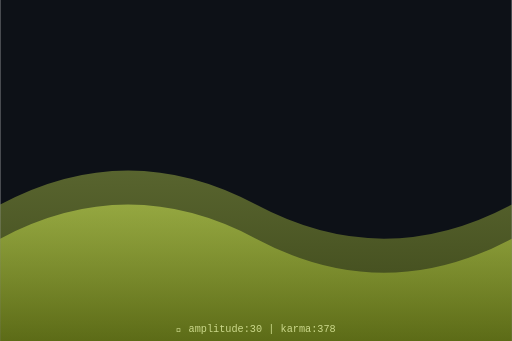
t = 0.00 s
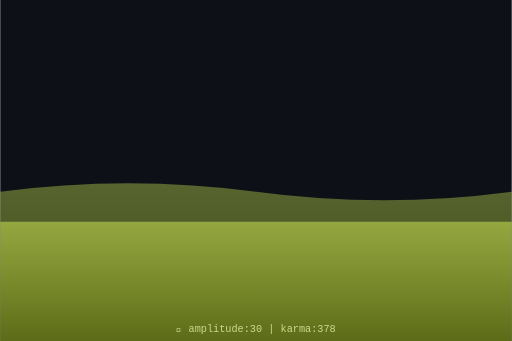
t = 0.75 s
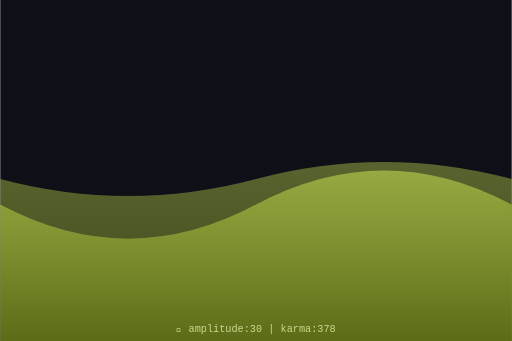
t = 1.50 s
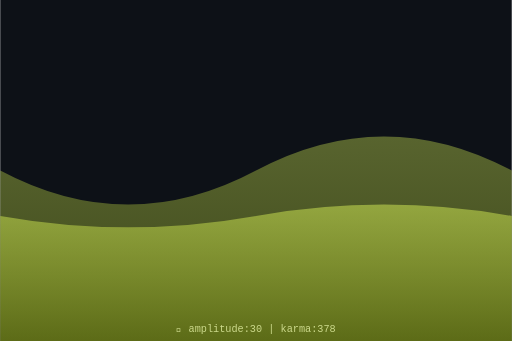
t = 2.00 s
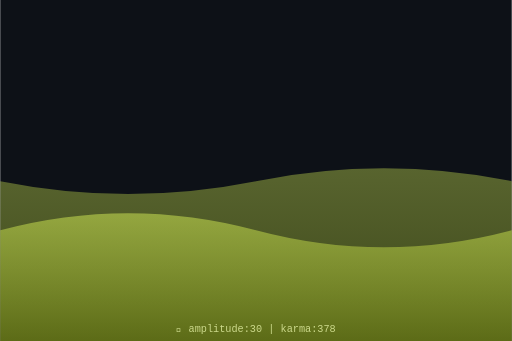
t = 2.63 s
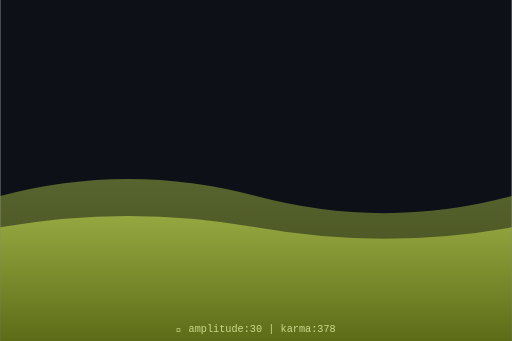
t = 3.50 s

The animated SVG that drew these frames (rendered in a browser with its animation timeline set to each time). Animation: 2 SMIL elements (animate=2); one cycle of 4.00 s, repeats indefinitely.

<svg xmlns="http://www.w3.org/2000/svg" viewBox="0 0 300 200" width="300" height="200">
  <defs>
    <linearGradient id="waveGrad" x1="0%" y1="0%" x2="0%" y2="100%">
      <stop offset="0%" style="stop-color:hsl(70,70%,60%);stop-opacity:0.8"/>
      <stop offset="100%" style="stop-color:hsl(70,70%,30%);stop-opacity:0.9"/>
    </linearGradient>
  </defs>
  <rect width="300" height="200" fill="#0d1117"/>
  <path d="M0,120 Q75,80 150,120 T300,120 L300,200 L0,200 Z" fill="url(#waveGrad)" opacity="0.5">
    <animate attributeName="d" dur="4s" repeatCount="indefinite"
      values="M0,120 Q75,80 150,120 T300,120 L300,200 L0,200 Z;
              M0,100 Q75,140 150,100 T300,100 L300,200 L0,200 Z;
              M0,120 Q75,80 150,120 T300,120 L300,200 L0,200 Z"/>
  </path>
  <path d="M0,140 Q75,100 150,140 T300,140 L300,200 L0,200 Z" fill="url(#waveGrad)" opacity="0.7">
    <animate attributeName="d" dur="3s" repeatCount="indefinite"
      values="M0,140 Q75,100 150,140 T300,140 L300,200 L0,200 Z;
              M0,120 Q75,160 150,120 T300,120 L300,200 L0,200 Z;
              M0,140 Q75,100 150,140 T300,140 L300,200 L0,200 Z"/>
  </path>
  <text x="150" y="195" text-anchor="middle" font-family="monospace" font-size="6" fill="hsl(70,50%,70%)">
    🌊 amplitude:30 | karma:378
  </text>
</svg>
